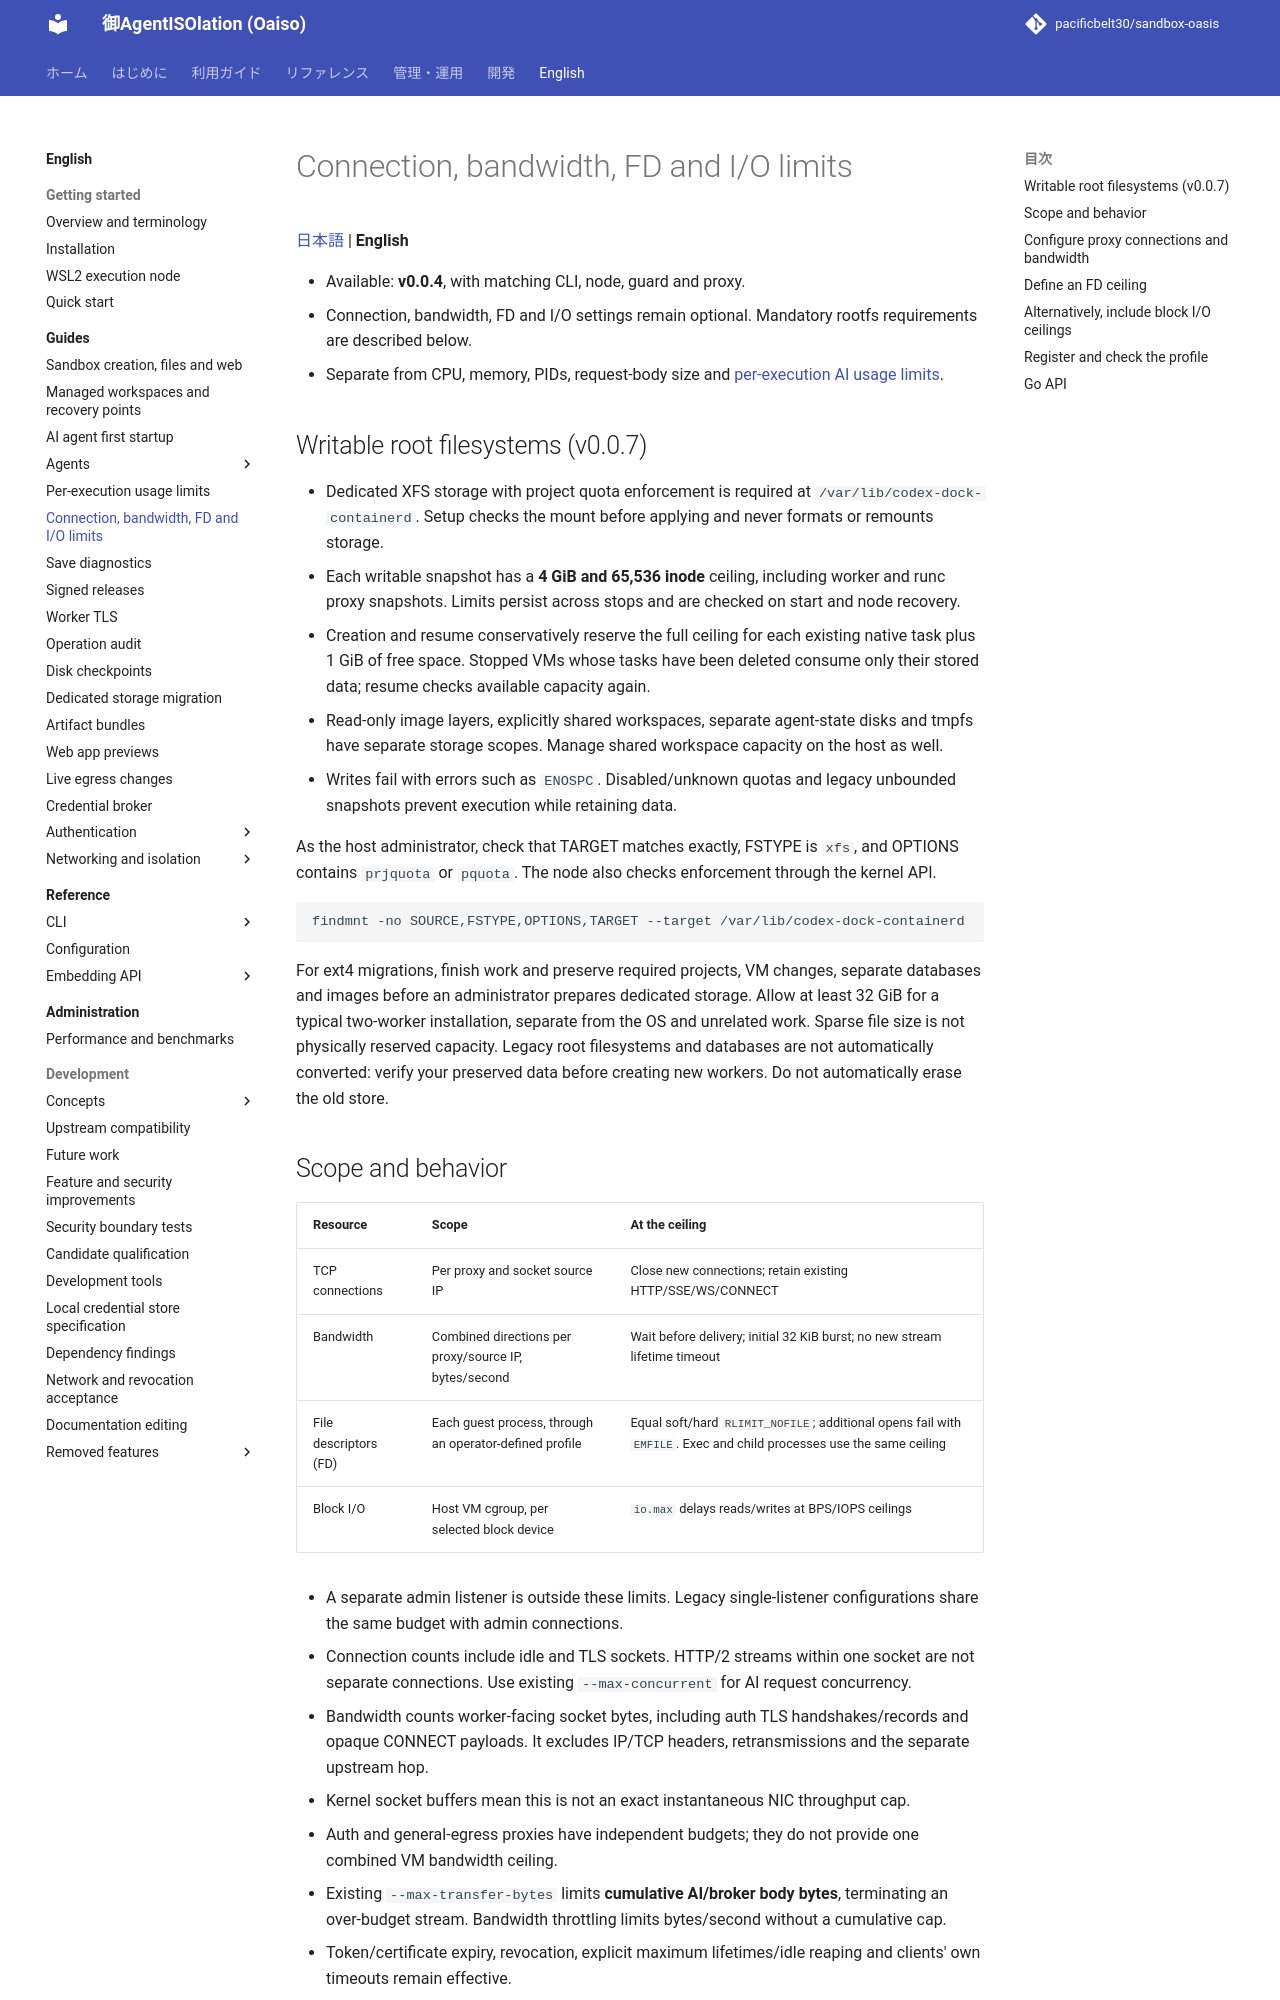

repository: pacificbelt30/sandbox-oasis · page: en/guides/resource-limits/index.html · generator: mkdocs

# Connection, bandwidth, FD and I/O limits

[日本語](../../guides/resource-limits.md) | **English**

- Available: **v0.0.4**, with matching CLI, node, guard and proxy.
- Connection, bandwidth, FD and I/O settings remain optional. Mandatory rootfs requirements are described below.
- Separate from CPU, memory, PIDs, request-body size and [per-execution AI usage limits](usage-limits.md).

## Writable root filesystems (v0.0.7)

- Dedicated XFS storage with project quota enforcement is required at `/var/lib/codex-dock-containerd`. Setup checks the mount before applying and never formats or remounts storage.
- Each writable snapshot has a **4 GiB and 65,536 inode** ceiling, including worker and runc proxy snapshots. Limits persist across stops and are checked on start and node recovery.
- Creation and resume conservatively reserve the full ceiling for each existing native task plus 1 GiB of free space. Stopped VMs whose tasks have been deleted consume only their stored data; resume checks available capacity again.
- Read-only image layers, explicitly shared workspaces, separate agent-state disks and tmpfs have separate storage scopes. Manage shared workspace capacity on the host as well.
- Writes fail with errors such as `ENOSPC`. Disabled/unknown quotas and legacy unbounded snapshots prevent execution while retaining data.

As the host administrator, check that TARGET matches exactly, FSTYPE is `xfs`, and OPTIONS contains `prjquota` or `pquota`. The node also checks enforcement through the kernel API.

```bash
findmnt -no SOURCE,FSTYPE,OPTIONS,TARGET --target /var/lib/codex-dock-containerd
```

For ext4 migrations, finish work and preserve required projects, VM changes, separate databases and images before an administrator prepares dedicated storage. Allow at least 32 GiB for a typical two-worker installation, separate from the OS and unrelated work. Sparse file size is not physically reserved capacity. Legacy root filesystems and databases are not automatically converted: verify your preserved data before creating new workers. Do not automatically erase the old store.
